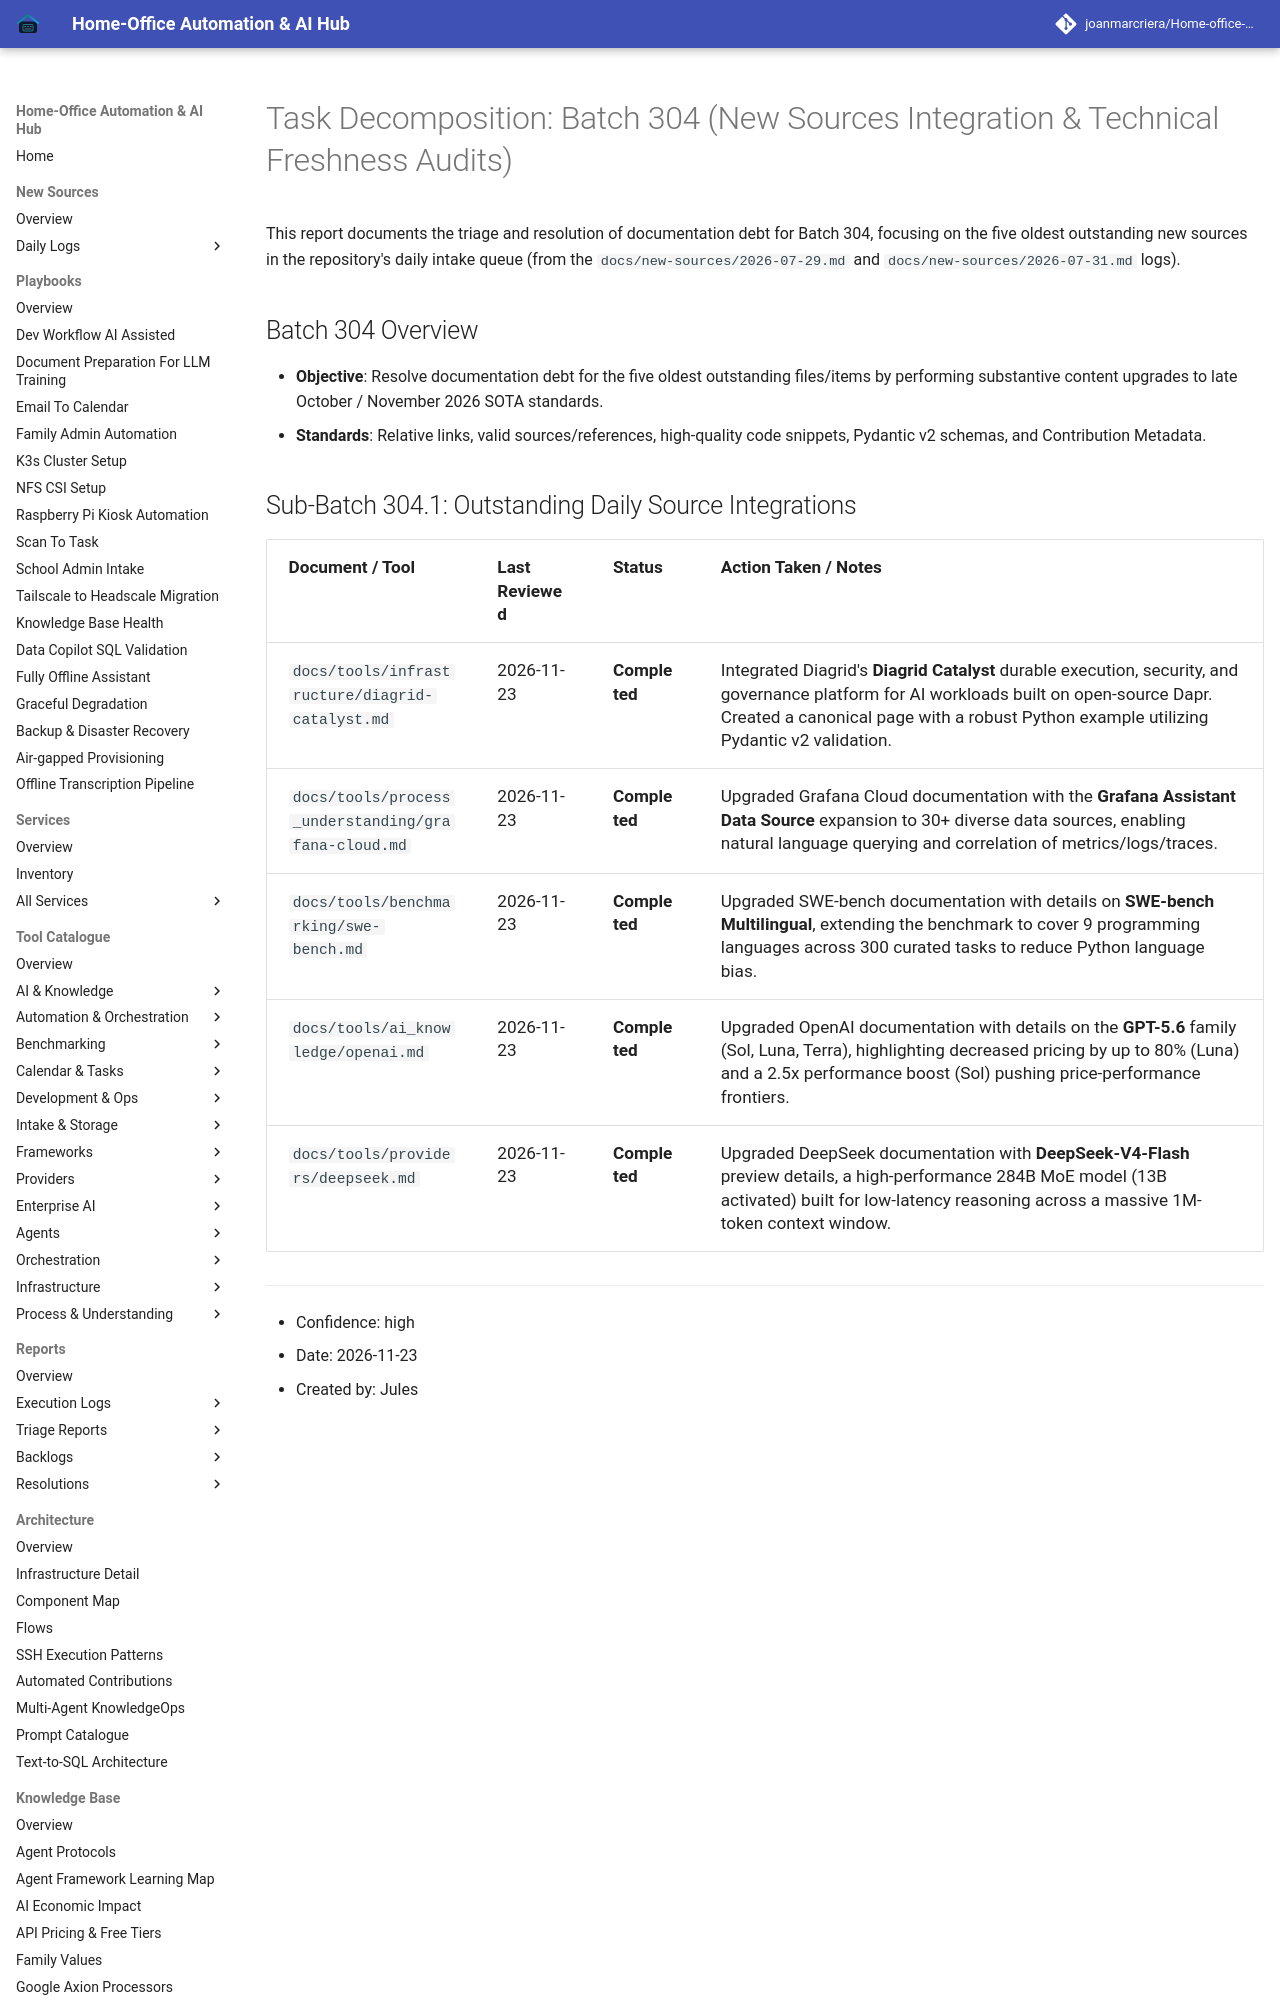

repository: joanmarcriera/Home-office-automations · page: reports/task-decomposition-batch-304/index.html · generator: mkdocs

# Task Decomposition: Batch 304 (New Sources Integration & Technical Freshness Audits)

This report documents the triage and resolution of documentation debt for Batch 304, focusing on the five oldest outstanding new sources in the repository's daily intake queue (from the `docs/new-sources/2026-07-29.md` and `docs/new-sources/2026-07-31.md` logs).

## Batch 304 Overview
- **Objective**: Resolve documentation debt for the five oldest outstanding files/items by performing substantive content upgrades to late October / November 2026 SOTA standards.
- **Standards**: Relative links, valid sources/references, high-quality code snippets, Pydantic v2 schemas, and Contribution Metadata.
